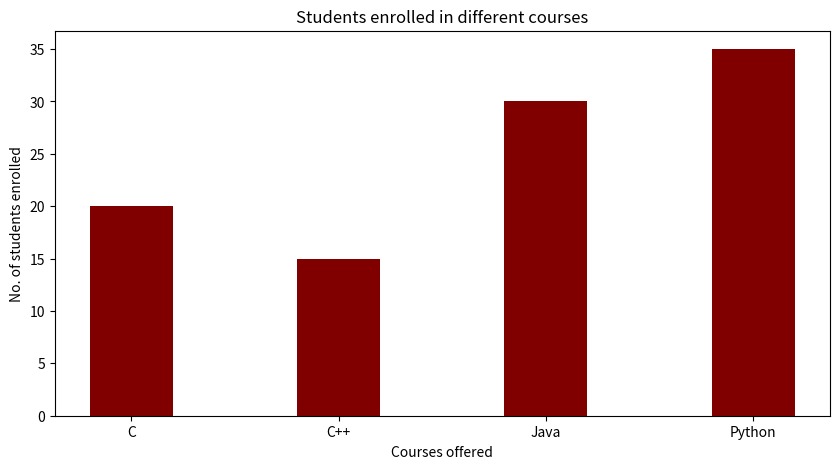

This chart was generated by the following Python code:
import matplotlib.pyplot as plt

# creating the dataset
data = {'C': 20, 'C++': 15, 'Java': 30,
        'Python': 35}
courses = list(data.keys())
values = list(data.values())

fig = plt.figure(figsize=(10, 5))

# creating the bar plot
plt.bar(courses, values, color='maroon',
        width=0.4)

plt.xlabel("Courses offered")
plt.ylabel("No. of students enrolled")
plt.title("Students enrolled in different courses")
plt.show()
